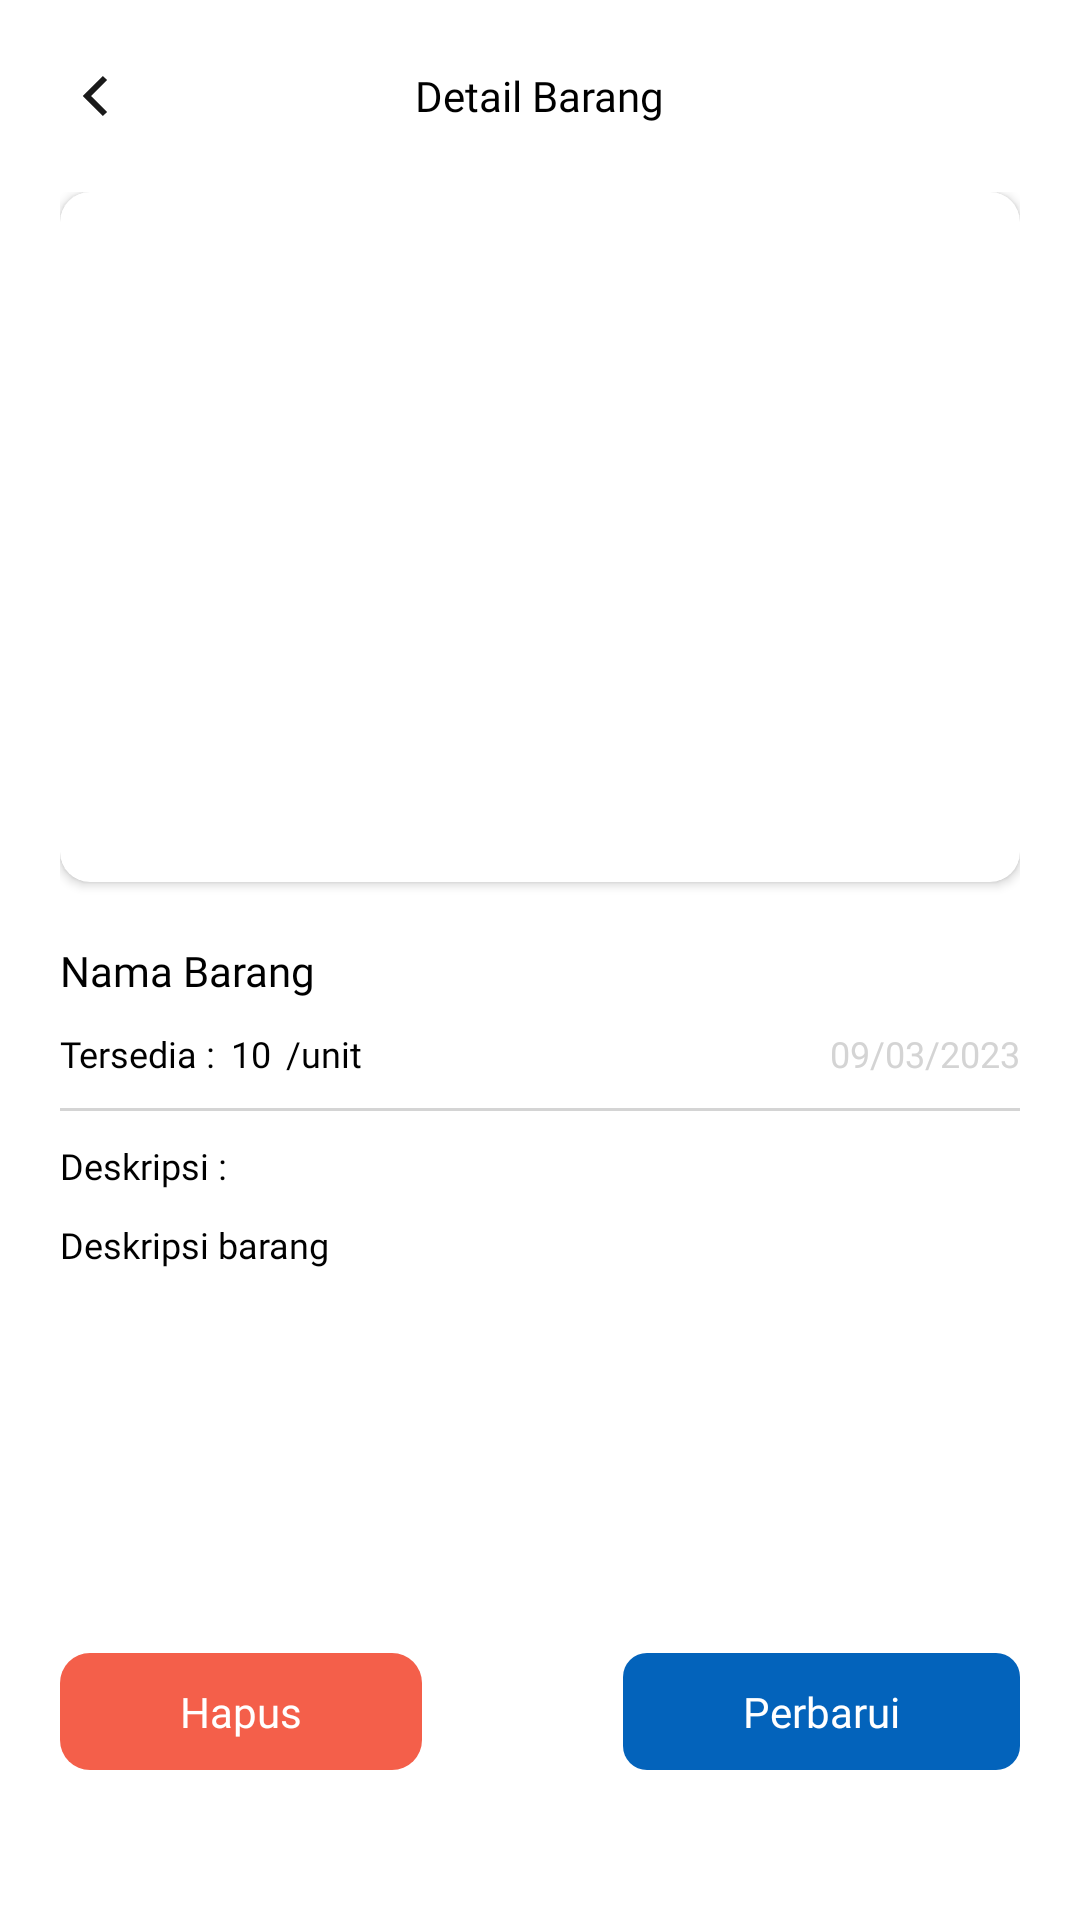

Reconstruct the res/layout file that produces this screen, plus the resources it refers to.
<!-- AndroidManifest.xml: application theme Theme.ProjectWiki.NoActionBar -->
<!-- res/layout/activity_detail_barang.xml -->
<?xml version="1.0" encoding="utf-8"?>
<RelativeLayout
    xmlns:android="http://schemas.android.com/apk/res/android"
    xmlns:app="http://schemas.android.com/apk/res-auto"
    xmlns:tools="http://schemas.android.com/tools"
    android:layout_width="match_parent"
    android:layout_height="match_parent"
    tools:context=".Detail.DetailBarang"
    android:background="@color/white"
    >
    <ScrollView
        android:layout_width="match_parent"
        android:layout_height="wrap_content"
        >
        <RelativeLayout
            android:layout_width="match_parent"
            android:layout_height="match_parent"
            >
            <RelativeLayout
                android:id="@+id/header1"
                android:layout_marginTop="20dp"
                android:layout_marginHorizontal="20dp"
                android:layout_width="match_parent"
                android:layout_height="wrap_content"
                >
                <TextView
                    android:id="@+id/connntoj"
                    android:layout_centerInParent="true"
                    android:layout_width="wrap_content"
                    android:layout_height="wrap_content"
                    android:text="Detail Barang"
                    android:fontFamily="@font/roboto_medium"
                    android:textSize="14dp"
                    android:textColor="@color/black"
                    />
                <TextView
                    android:visibility="gone"
                    android:id="@+id/txt_bpid"
                    android:layout_centerInParent="true"
                    android:layout_width="wrap_content"
                    android:layout_height="wrap_content"
                    android:text="Detail Barang"
                    android:fontFamily="@font/roboto_medium"
                    android:textSize="14dp"
                    android:textColor="@color/black"
                    />
                <TextView
                    android:visibility="gone"
                    android:id="@+id/txt_img"
                    android:layout_centerInParent="true"
                    android:layout_width="wrap_content"
                    android:layout_height="wrap_content"
                    android:text="Detail Barang"
                    android:fontFamily="@font/roboto_medium"
                    android:textSize="14dp"
                    android:textColor="@color/black"
                    />
                <TextView
                    android:visibility="gone"
                    android:id="@+id/txt_type"
                    android:layout_centerInParent="true"
                    android:layout_width="wrap_content"
                    android:layout_height="wrap_content"
                    android:text="user"
                    android:fontFamily="@font/roboto_medium"
                    android:textSize="14dp"
                    android:textColor="@color/black"
                    />
                <ImageView
                    android:id="@+id/btn_back"
                    android:layout_width="24dp"
                    android:layout_height="24dp"
                    android:background="@drawable/ic_back"
                    android:layout_alignParentStart="true"
                    android:layout_centerInParent="true"
                    />
            </RelativeLayout>

            <RelativeLayout
                android:layout_marginTop="20dp"
                android:layout_below="@+id/header1"
                android:layout_width="match_parent"
                android:layout_height="match_parent"
                android:layout_marginHorizontal="20dp"
                >
                <androidx.cardview.widget.CardView
                    android:id="@+id/cardview_img"
                    android:layout_width="match_parent"
                    android:layout_height="230dp"
                    app:cardCornerRadius="10dp"
                    >
                    <ImageView
                        android:id="@+id/img_detail"
                        android:layout_width="match_parent"
                        android:layout_height="match_parent"
                        android:background="@drawable/gambar"
                        />
                </androidx.cardview.widget.CardView>

                <TextView
                    android:id="@+id/jdl_detaiIMG"
                    android:layout_width="wrap_content"
                    android:layout_height="wrap_content"
                    android:text="Nama Barang"
                    android:fontFamily="@font/roboto_bold"
                    android:textSize="14dp"
                    android:layout_below="@+id/cardview_img"
                    android:layout_marginTop="20dp"
                    android:textColor="@color/black"
                    />
                <RelativeLayout
                    android:id="@+id/tamplate_jml"
                    android:layout_below="@+id/jdl_detaiIMG"
                    android:layout_marginTop="10dp"
                    android:layout_width="match_parent"
                    android:layout_height="wrap_content"
                    >
                    <TextView
                        android:id="@+id/txt_tesedia"
                        android:layout_width="wrap_content"
                        android:layout_height="wrap_content"
                        android:text="Tersedia :"
                        android:fontFamily="@font/roboto_regular"
                        android:textSize="12dp"
                        android:textColor="@color/black"
                    />
                    <TextView
                        android:id="@+id/txt_jml"
                        android:layout_toEndOf="@+id/txt_tesedia"
                        android:layout_width="wrap_content"
                        android:layout_height="wrap_content"
                        android:layout_marginLeft="5dp"
                        android:text="10"
                        android:fontFamily="@font/roboto_regular"
                        android:textSize="12dp"
                        android:textColor="@color/black"
                    />
                    <TextView
                        android:id="@+id/txt_pcs"
                        android:layout_toEndOf="@+id/txt_jml"
                        android:layout_marginLeft="5dp"
                        android:layout_width="wrap_content"
                        android:layout_height="wrap_content"
                        android:text="/unit"
                        android:fontFamily="@font/roboto_regular"
                        android:textSize="12dp"
                        android:textColor="@color/black"
                    />
                    <TextView
                        android:id="@+id/txt_tgl"
                        android:layout_alignParentEnd="true"
                        android:layout_marginLeft="5dp"
                        android:layout_width="wrap_content"
                        android:layout_height="wrap_content"
                        android:text="09/03/2023"
                        android:fontFamily="@font/roboto_regular"
                        android:textSize="12dp"
                        android:textColor="#d4d4d4"
                    />
                </RelativeLayout>

                <View
                    android:layout_marginTop="10dp"
                    android:id="@+id/line"
                    android:layout_below="@+id/tamplate_jml"
                    android:layout_width="match_parent"
                    android:layout_height="1dp"
                    android:background="#D4D4D4"
                    />

                <TextView
                    android:id="@+id/tex"
                    android:layout_below="@+id/line"
                    android:layout_marginTop="10dp"
                    android:layout_width="wrap_content"
                    android:layout_height="wrap_content"
                    android:text="Deskripsi :"
                    android:fontFamily="@font/roboto_medium"
                    android:textSize="12dp"
                    android:textColor="@color/black"
                    />
                <TextView
                    android:id="@+id/text_des"
                    android:layout_below="@+id/tex"
                    android:layout_marginTop="10dp"
                    android:layout_width="wrap_content"
                    android:layout_height="wrap_content"
                    android:text="Deskripsi barang"
                    android:fontFamily="@font/roboto_regular"
                    android:textSize="12dp"
                    android:textColor="@color/black"
                    />

            </RelativeLayout>


        </RelativeLayout>

    </ScrollView>

    <TextView
        android:id="@+id/button_pinjam"
        android:layout_width="wrap_content"
        android:layout_height="wrap_content"
        android:layout_alignParentBottom="true"
        android:layout_marginBottom="50dp"
        android:background="@drawable/bgtombol"
        android:layout_centerHorizontal="true"
        android:paddingHorizontal="20dp"
        android:paddingVertical="10dp"
        android:text="Ajukan Peminjaman Barang"
        android:visibility="gone"
        android:textColor="@color/white" />

    <TextView

        android:id="@+id/btn_updateB"
        android:layout_width="wrap_content"
        android:layout_height="wrap_content"
        android:layout_alignParentBottom="true"
        android:layout_marginBottom="50dp"
        android:background="@drawable/bgtombol"
        android:layout_alignParentEnd="true"
        android:layout_marginRight="20dp"
        android:paddingHorizontal="40dp"
        android:paddingVertical="10dp"
        android:fontFamily="@font/roboto_medium"
        android:text="Perbarui"
        android:textColor="@color/white" />

    <TextView
        android:layout_marginVertical="50dp"
        android:layout_marginBottom="50dp"
        android:layout_alignParentBottom="true"
        android:fontFamily="@font/roboto_medium"
        android:id="@+id/btn_hapus"
        android:layout_width="wrap_content"
        android:layout_height="wrap_content"
        android:background="@drawable/bgtblmerah"
        android:layout_alignParentStart="true"
        android:layout_marginLeft="20dp"
        android:paddingHorizontal="40dp"
        android:paddingVertical="10dp"
        android:text="Hapus"
        android:textColor="@color/white" />

</RelativeLayout>
<!-- resources referenced by this layout -->
<resources>
  <color name="black">#FF000000</color>
  <color name="white">#FFFFFFFF</color>
  <!-- drawable bgtblmerah (drawable) -->
  <?xml version="1.0" encoding="utf-8"?>
  <shape xmlns:android="http://schemas.android.com/apk/res/android">
      <solid android:color="#F45F4A"
          />
      <corners android:radius="10dp"/>
  </shape>
  <!-- drawable bgtombol (drawable) -->
  <?xml version="1.0" encoding="utf-8"?>
  <shape xmlns:android="http://schemas.android.com/apk/res/android">
      <solid
          android:color="@color/primer"
          />
      <corners android:radius="8dp"/>
  </shape>
  <!-- drawable ic_back (drawable) -->
  <vector xmlns:android="http://schemas.android.com/apk/res/android"
      android:width="24dp"
      android:height="24dp"
      android:viewportWidth="24"
      android:viewportHeight="24">
    <path
        android:pathData="M15,6L9,12L15,18"
        android:strokeWidth="2"
        android:fillColor="#00000000"
        android:strokeColor="#1A1A1A"/>
  </vector>
  <style name="Theme.ProjectWiki.NoActionBar">
          <item name="windowActionBar">false</item>
          <item name="windowNoTitle">true</item>
      </style>
  <color name="primer">#0363BB</color>
</resources>
